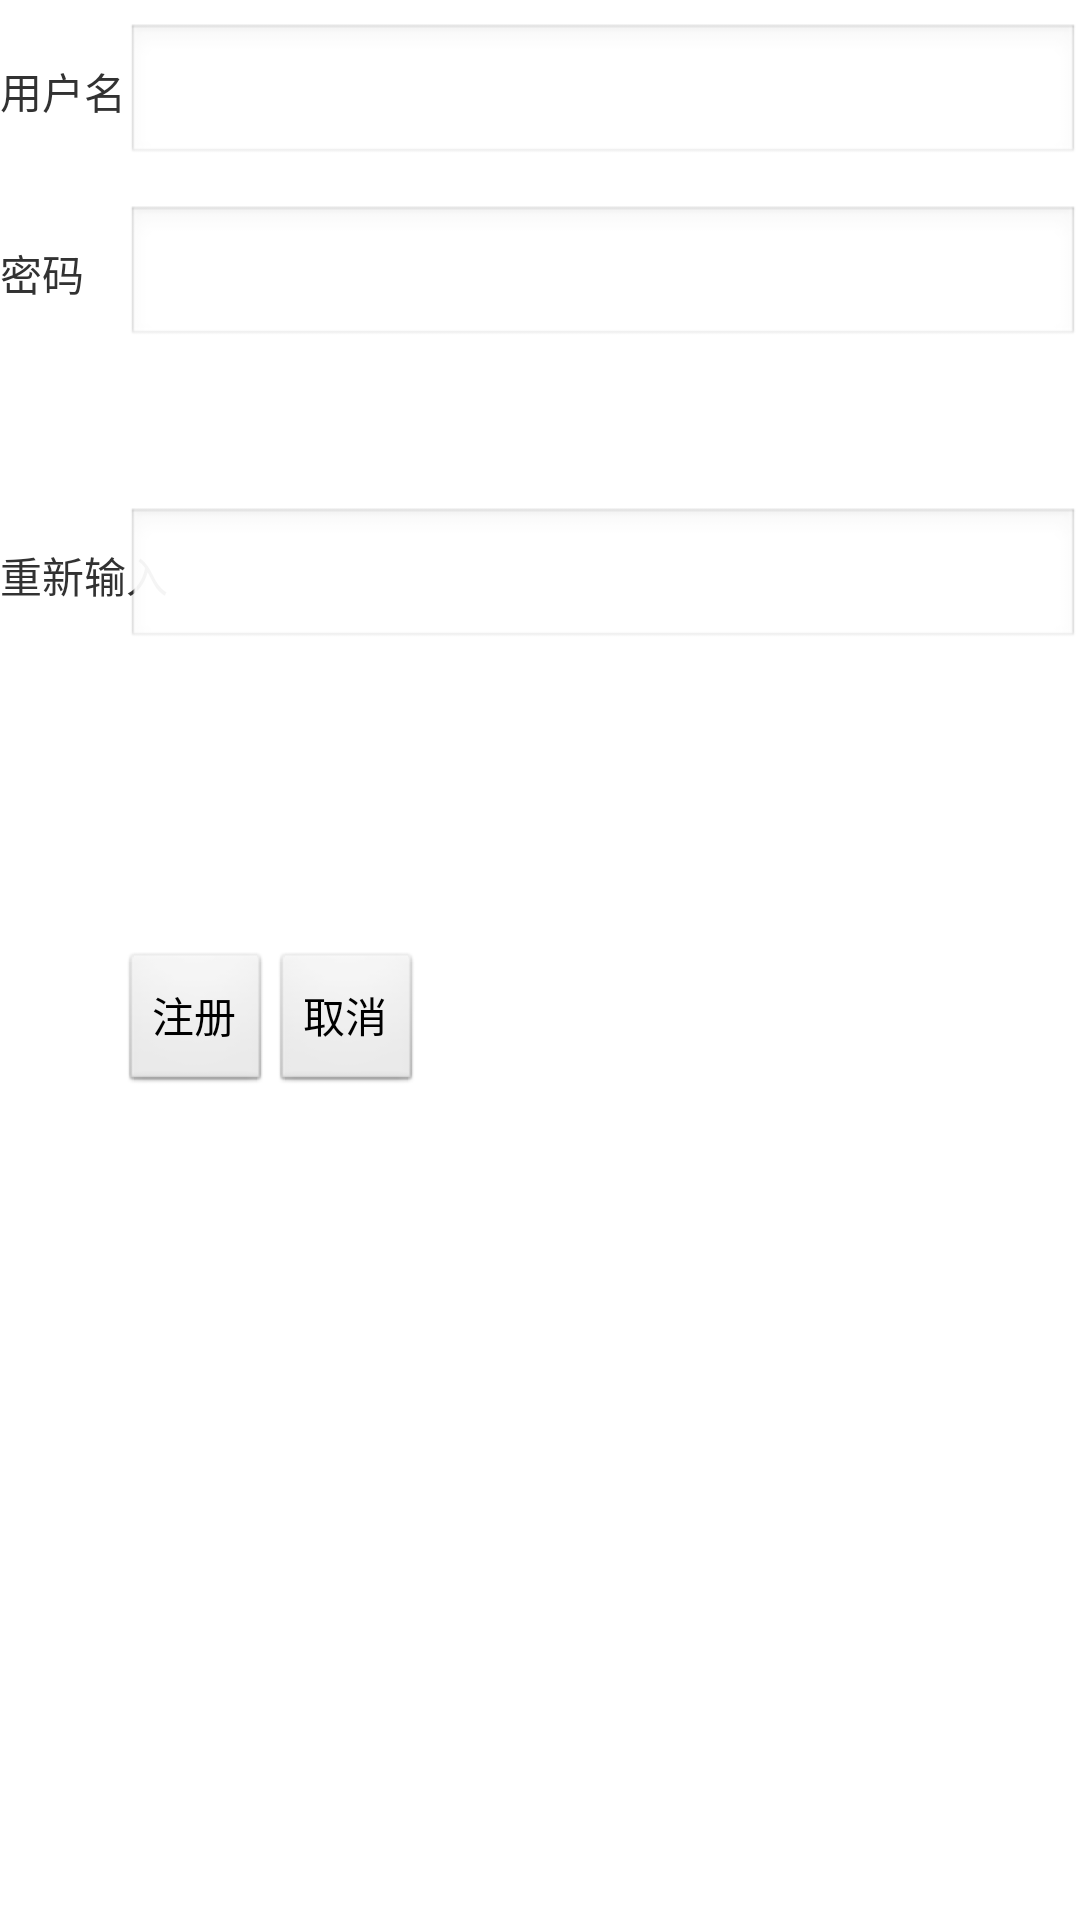

Reconstruct the res/layout file that produces this screen, plus the resources it refers to.
<!-- AndroidManifest.xml: application theme AppTheme -->
<!-- res/layout/register.xml -->
<?xml version="1.0" encoding="utf-8"?>
<RelativeLayout xmlns:android="http://schemas.android.com/apk/res/android"
    android:layout_width="wrap_content"
    android:layout_height="wrap_content"
    android:orientation="vertical" >

    <TextView
        android:id="@+id/reuser"
        android:layout_width="wrap_content"
        android:layout_height="wrap_content"
        android:text="@string/user" 
        android:layout_marginTop="20dp"/>

    <EditText
        android:id="@+id/inputreuser"
        android:layout_width="match_parent"
        android:layout_height="wrap_content"
        android:layout_alignBaseline="@+id/reuser"
        android:layout_toRightOf="@+id/reuser" />

    <TextView
        android:id="@+id/repwd"
        android:layout_width="wrap_content"
        android:layout_height="wrap_content"
        android:layout_below="@+id/reuser"
        android:layout_marginTop="40dp"
        android:text="@string/pwd" />

    <EditText
        android:id="@+id/inputrepwd"
        android:layout_width="match_parent"
        android:layout_height="wrap_content"
        android:layout_alignBaseline="@+id/repwd"
        android:layout_below="@+id/inputreuser"
        android:layout_toRightOf="@+id/repwd" 
        android:layout_alignLeft="@+id/inputreuser"/>

    <TextView
        android:id="@+id/repwd2"
        android:layout_width="wrap_content"
        android:layout_height="wrap_content"
        android:layout_below="@+id/repwd"
        android:layout_marginTop="80dp"
        android:text="重新输入" />

    <EditText
        android:id="@+id/inputrepwd2"
        android:layout_width="match_parent"
        android:layout_height="wrap_content"
        android:layout_alignBaseline="@+id/repwd2"
        android:layout_below="@+id/inputrepwd"
        android:layout_toRightOf="@+id/repwd2" 
        android:layout_alignLeft="@+id/inputreuser"/>

    <LinearLayout
        android:layout_width="wrap_content"
        android:layout_height="wrap_content"
        android:layout_below="@+id/inputrepwd2"
        android:layout_marginTop="100dp" 
        android:layout_marginLeft="40dp">

        <Button
            android:id="@+id/registerbtn"
            android:layout_width="wrap_content"
            android:layout_height="wrap_content"
            android:text="注册" />

        <Button
            android:id="@+id/cancelbtn"
            android:layout_width="wrap_content"
            android:layout_height="wrap_content"
            android:text="取消" />
    </LinearLayout>

</RelativeLayout>
<!-- resources referenced by this layout -->
<resources>
  <string name="pwd">密码</string>
  <string name="user">用户名</string>
  <style name="AppTheme" parent="AppBaseTheme">
          
      </style>
  <style name="AppBaseTheme" parent="android:Theme.Light">
          
      </style>
</resources>
